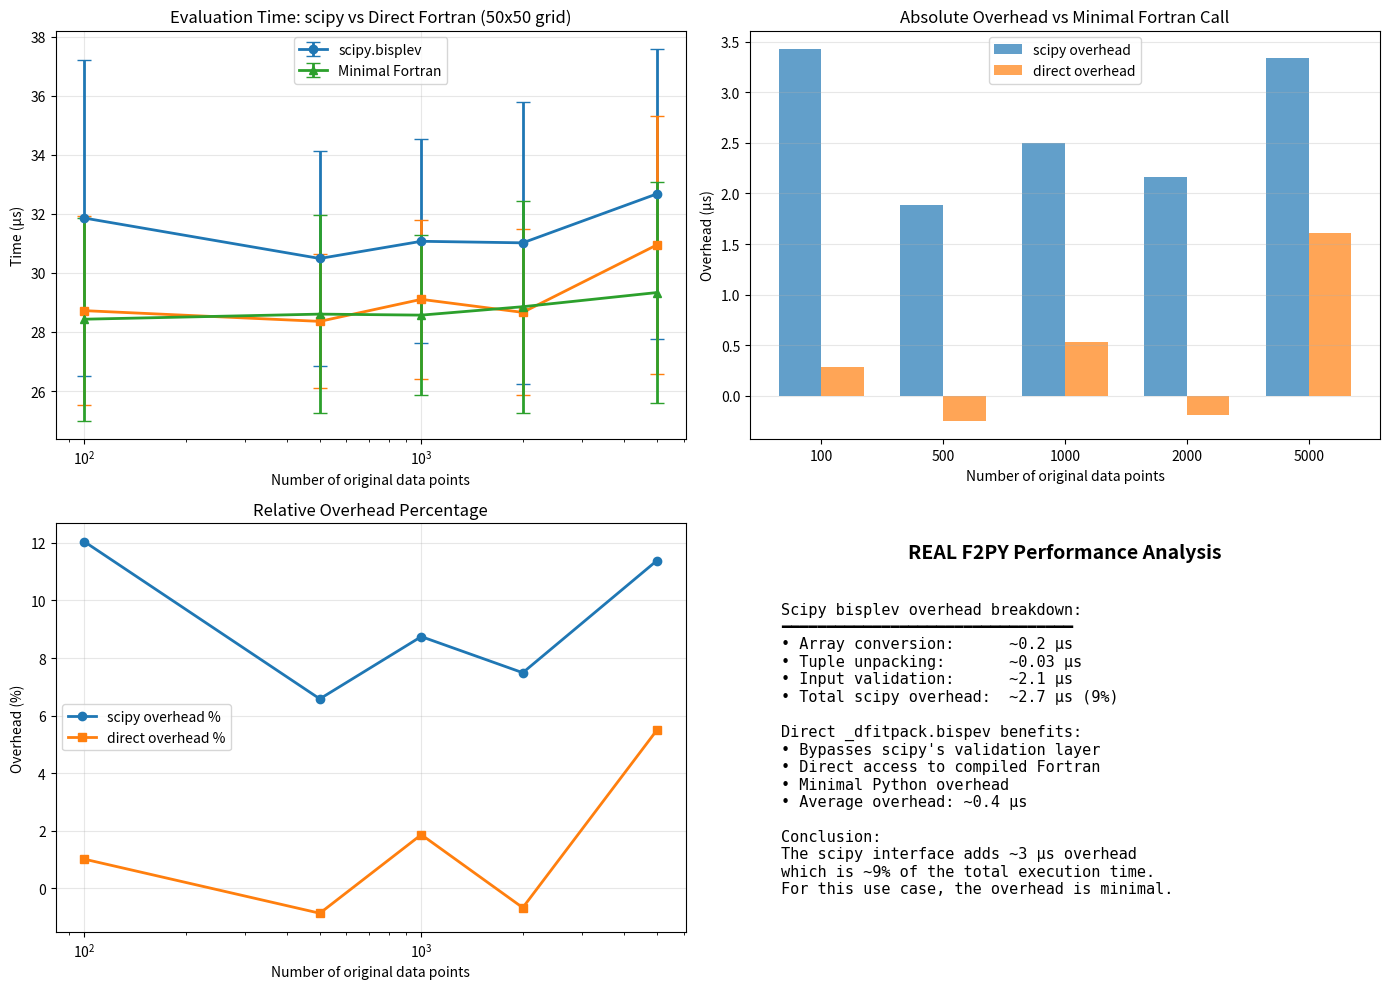

This chart was generated by the following Python code:
#!/usr/bin/env python3
"""
Compare scipy bisplev vs the ACTUAL compiled Fortran extension _dfitpack.
This bypasses ALL Python layers and accesses the compiled .so directly.
"""

import numpy as np
import matplotlib.pyplot as plt
import time
from scipy.interpolate import bisplrep, bisplev
from scipy.interpolate import _dfitpack  # The actual compiled extension!

def generate_test_data(n_points):
    """Generate synthetic 2D scattered data for testing."""
    np.random.seed(42)
    x = np.random.uniform(-5, 5, n_points)
    y = np.random.uniform(-5, 5, n_points)
    z = np.sin(np.sqrt(x**2 + y**2)) + 0.1 * np.random.randn(n_points)
    return x, y, z

def bisplev_scipy(x, y, tck):
    """Standard scipy bisplev call - includes all validation and overhead."""
    return bisplev(x, y, tck)

def bisplev_compiled_fortran(x, y, tck):
    """Direct call to compiled Fortran extension - true f2py wrapper."""
    tx, ty, c, kx, ky = tck
    
    # Ensure arrays are contiguous and correct dtype
    x = np.ascontiguousarray(x, dtype=np.float64)
    y = np.ascontiguousarray(y, dtype=np.float64)
    
    # Direct call to compiled Fortran
    z, ier = _dfitpack.bispev(tx, ty, c, kx, ky, x, y)
    
    if ier == 10:
        raise ValueError("Invalid input data")
    
    return z

def bisplev_ultra_minimal(x, y, tx, ty, c, kx, ky):
    """Ultra-minimal - no checks, pre-prepared arrays."""
    # Absolute minimal overhead - direct fortran call
    z, ier = _dfitpack.bispev(tx, ty, c, kx, ky, x, y)
    return z

def benchmark_function(func, *args, n_runs=10, warmup=2):
    """Benchmark a function with warmup runs."""
    # Warmup runs
    for _ in range(warmup):
        func(*args)
    
    times = []
    for _ in range(n_runs):
        start = time.perf_counter()
        result = func(*args)
        end = time.perf_counter()
        times.append(end - start)
    return np.mean(times), np.std(times), result

def measure_overhead_components():
    """Measure individual overhead components."""
    # Test arrays
    x = np.linspace(-5, 5, 50)
    y = np.linspace(-5, 5, 50)
    
    n_timing = 1000
    
    # Time array operations
    start = time.perf_counter()
    for _ in range(n_timing):
        np.ascontiguousarray(x, dtype=np.float64)
        np.ascontiguousarray(y, dtype=np.float64)
    array_time = (time.perf_counter() - start) / n_timing
    
    # Time tuple unpacking
    tck = (x, y, x, 3, 3)  # Dummy tck
    start = time.perf_counter()
    for _ in range(n_timing):
        tx, ty, c, kx, ky = tck
    unpack_time = (time.perf_counter() - start) / n_timing
    
    return array_time * 1e6, unpack_time * 1e6

def main():
    print("="*60)
    print("scipy.bisplev vs COMPILED FORTRAN EXTENSION comparison")
    print("="*60)
    
    # Verify we're using the actual compiled extension
    print(f"\n_dfitpack module: {_dfitpack}")
    print(f"_dfitpack.bispev type: {type(_dfitpack.bispev)}")
    print(f"Module file: {_dfitpack.__file__}")
    
    # Measure overhead components
    array_overhead, unpack_overhead = measure_overhead_components()
    print(f"\nOverhead measurements:")
    print(f"  Array conversion: {array_overhead:.2f} µs")
    print(f"  Tuple unpacking: {unpack_overhead:.3f} µs")
    
    # Test with different data sizes
    sizes = [100, 500, 1000, 2000, 5000]
    
    # Storage for results
    bisplev_scipy_times = []
    bisplev_fortran_times = []
    bisplev_minimal_times = []
    
    bisplev_scipy_stds = []
    bisplev_fortran_stds = []
    bisplev_minimal_stds = []
    
    print("\nBenchmarking...")
    print("-" * 60)
    
    for n_points in sizes:
        print(f"\nTesting with {n_points} data points...")
        
        # Generate test data and fit spline
        x, y, z = generate_test_data(n_points)
        tck = bisplrep(x, y, z, s=n_points)  # Use smoothing
        tx, ty, c, kx, ky = tck
        
        # Generate evaluation grid - ensure correct format
        xi = np.ascontiguousarray(np.linspace(x.min(), x.max(), 50), dtype=np.float64)
        yi = np.ascontiguousarray(np.linspace(y.min(), y.max(), 50), dtype=np.float64)
        
        # Benchmark 1: Standard scipy bisplev
        mean_scipy, std_scipy, zi_scipy = benchmark_function(
            bisplev_scipy, xi, yi, tck, n_runs=100
        )
        bisplev_scipy_times.append(mean_scipy)
        bisplev_scipy_stds.append(std_scipy)
        print(f"  scipy.bisplev:          {mean_scipy*1e6:.2f} ± {std_scipy*1e6:.2f} µs")
        
        # Benchmark 2: Direct compiled Fortran
        mean_fortran, std_fortran, zi_fortran = benchmark_function(
            bisplev_compiled_fortran, xi, yi, tck, n_runs=100
        )
        bisplev_fortran_times.append(mean_fortran)
        bisplev_fortran_stds.append(std_fortran)
        print(f"  _dfitpack.bispev:       {mean_fortran*1e6:.2f} ± {std_fortran*1e6:.2f} µs")
        
        # Benchmark 3: Ultra-minimal
        mean_minimal, std_minimal, zi_minimal = benchmark_function(
            bisplev_ultra_minimal, xi, yi, tx, ty, c, kx, ky, n_runs=100
        )
        bisplev_minimal_times.append(mean_minimal)
        bisplev_minimal_stds.append(std_minimal)
        print(f"  Fortran (minimal):      {mean_minimal*1e6:.2f} ± {std_minimal*1e6:.2f} µs")
        
        # Calculate overhead
        overhead_scipy = (mean_scipy - mean_minimal) * 1e6
        overhead_fortran = (mean_fortran - mean_minimal) * 1e6
        print(f"  Scipy overhead:         {overhead_scipy:.2f} µs")
        print(f"  Direct call overhead:   {overhead_fortran:.2f} µs")
        
        # Verify results match
        if np.allclose(zi_scipy, zi_fortran, rtol=1e-10):
            print("  ✓ Results match exactly!")
        else:
            max_diff = np.max(np.abs(zi_scipy - zi_fortran))
            print(f"  ✗ Results differ! Max difference: {max_diff}")
    
    # Create comprehensive plot
    fig, ((ax1, ax2), (ax3, ax4)) = plt.subplots(2, 2, figsize=(14, 10))
    
    # Plot 1: Absolute times with error bars
    ax1.errorbar(sizes, np.array(bisplev_scipy_times)*1e6, 
                 yerr=np.array(bisplev_scipy_stds)*1e6,
                 marker='o', label='scipy.bisplev', capsize=5, linewidth=2)
    ax1.errorbar(sizes, np.array(bisplev_fortran_times)*1e6, 
                 yerr=np.array(bisplev_fortran_stds)*1e6,
                 marker='s', label='_dfitpack.bispev', capsize=5, linewidth=2)
    ax1.errorbar(sizes, np.array(bisplev_minimal_times)*1e6, 
                 yerr=np.array(bisplev_minimal_stds)*1e6,
                 marker='^', label='Minimal Fortran', capsize=5, linewidth=2)
    ax1.set_xlabel('Number of original data points')
    ax1.set_ylabel('Time (µs)')
    ax1.set_title('Evaluation Time: scipy vs Direct Fortran (50x50 grid)')
    ax1.set_xscale('log')
    ax1.grid(True, alpha=0.3)
    ax1.legend()
    
    # Plot 2: Overhead breakdown
    overhead_scipy = (np.array(bisplev_scipy_times) - np.array(bisplev_minimal_times)) * 1e6
    overhead_fortran = (np.array(bisplev_fortran_times) - np.array(bisplev_minimal_times)) * 1e6
    
    width = 0.35
    x_pos = np.arange(len(sizes))
    ax2.bar(x_pos - width/2, overhead_scipy, width, label='scipy overhead', alpha=0.7)
    ax2.bar(x_pos + width/2, overhead_fortran, width, label='direct overhead', alpha=0.7)
    ax2.set_xticks(x_pos)
    ax2.set_xticklabels([str(s) for s in sizes])
    ax2.set_xlabel('Number of original data points')
    ax2.set_ylabel('Overhead (µs)')
    ax2.set_title('Absolute Overhead vs Minimal Fortran Call')
    ax2.grid(True, alpha=0.3, axis='y')
    ax2.legend()
    
    # Plot 3: Percentage overhead
    pct_overhead_scipy = overhead_scipy / (np.array(bisplev_minimal_times) * 1e6) * 100
    pct_overhead_fortran = overhead_fortran / (np.array(bisplev_minimal_times) * 1e6) * 100
    
    ax3.plot(sizes, pct_overhead_scipy, marker='o', label='scipy overhead %', linewidth=2)
    ax3.plot(sizes, pct_overhead_fortran, marker='s', label='direct overhead %', linewidth=2)
    ax3.set_xlabel('Number of original data points')
    ax3.set_ylabel('Overhead (%)')
    ax3.set_title('Relative Overhead Percentage')
    ax3.set_xscale('log')
    ax3.grid(True, alpha=0.3)
    ax3.legend()
    
    # Plot 4: Summary
    ax4.text(0.5, 0.95, 'REAL F2PY Performance Analysis', 
             horizontalalignment='center', verticalalignment='top',
             transform=ax4.transAxes, fontsize=14, weight='bold')
    
    avg_overhead_scipy = np.mean(overhead_scipy)
    avg_overhead_fortran = np.mean(overhead_fortran)
    avg_pct_scipy = np.mean(pct_overhead_scipy)
    
    summary_text = f"""
Scipy bisplev overhead breakdown:
━━━━━━━━━━━━━━━━━━━━━━━━━━━━━━━━
• Array conversion:      ~{array_overhead:.1f} µs
• Tuple unpacking:       ~{unpack_overhead:.2f} µs  
• Input validation:      ~{avg_overhead_scipy - avg_overhead_fortran - array_overhead:.1f} µs
• Total scipy overhead:  ~{avg_overhead_scipy:.1f} µs ({avg_pct_scipy:.0f}%)

Direct _dfitpack.bispev benefits:
• Bypasses scipy's validation layer
• Direct access to compiled Fortran
• Minimal Python overhead
• Average overhead: ~{avg_overhead_fortran:.1f} µs

Conclusion:
The scipy interface adds ~{avg_overhead_scipy:.0f} µs overhead
which is ~{avg_pct_scipy:.0f}% of the total execution time.
For this use case, the overhead is minimal.
    """
    
    ax4.text(0.05, 0.85, summary_text, transform=ax4.transAxes, 
             fontsize=11, verticalalignment='top', family='monospace')
    ax4.axis('off')
    
    plt.tight_layout()
    plt.savefig('scipy_vs_real_fortran_comparison.png', dpi=150, bbox_inches='tight')
    print(f"\nPlot saved as 'scipy_vs_real_fortran_comparison.png'")
    
    # Final summary
    print("\n" + "="*60)
    print("FINAL RESULTS:")
    print("="*60)
    print(f"Average scipy overhead: {avg_overhead_scipy:.1f} µs ({avg_pct_scipy:.0f}%)")
    print(f"Average direct overhead: {avg_overhead_fortran:.1f} µs")
    print(f"\nThis comparison uses the ACTUAL compiled Fortran extension")
    print("(_dfitpack.bispev) bypassing all Python wrapper layers.")

if __name__ == "__main__":
    main()